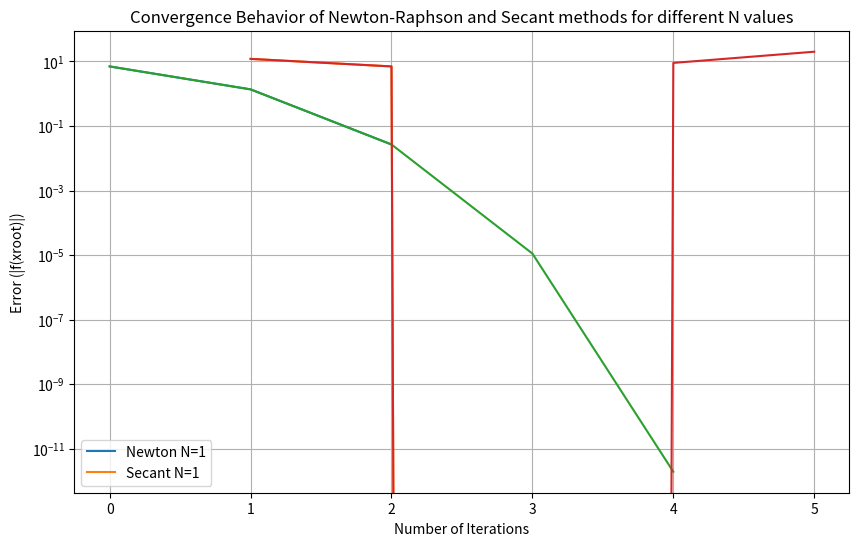

Write Python code to recreate this figure.
#                                  Tutorial 4
#Ex1:
import numpy as np
import matplotlib.pyplot as plt
import math


# Define the Newton-Raphson method
def newton(f, Df, x0, epsilon, max_iter):
    xn = x0
    iterations = []
    errors = []
    for n in range(0, max_iter):
        fxn = f(xn)
        iterations.append(n)
        errors.append(fxn)
        if abs(fxn) < epsilon:
            break  # Exit the loop when the solution is found
        Dfxn = Df(xn)
        if Dfxn == 0:
            print('Zero derivative. No solution found.')
            return None
        xn = xn - fxn / Dfxn
    if n == max_iter - 1:
        print('Exceeded maximum iterations. No solution found.')
    return xn, iterations, errors

# Define the Secant method with specified interval [a, b]
def secant(f, a, b, N):
    if f(a) * f(b) >= 0:
        print("Secant method fails.")
        return None
    a_n = a
    b_n = b
    for n in range(1, N + 1):
        m_n = a_n - f(a_n) * (b_n - a_n) / (f(b_n) - f(a_n))
        f_m_n = f(m_n)
        if f(a_n) * f_m_n < 0:
            a_n = a_n
            b_n = m_n
        elif f(b_n) * f_m_n < 0:
            a_n = m_n
            b_n = b_n
        elif f_m_n == 0:
            print("Found exact solution:", m_n)
            return m_n
        else:
            print("Secant method fails.")
            return None
    return a_n - f(a_n) * (b_n - a_n) / (f(b_n) - f(a_n))

# Define the function and its derivative
f = lambda x: x**2 + 4*x - 12
df = lambda x: 2*x + 4  

x0 = 1
max_iter = 100

N_values = [1, 10]

solutions_newton = []
iteration_counts_newton = []
error_values_newton = []

# Define the interval [a, b] you want to use for the Secant method
a = 0
b = 5.0

# Call the secant method with the specified interval [a, b]
solution_secant = secant(f, a, b, max_iter)

solutions_secant = []
iteration_counts_secant = []
error_values_secant = []

for N in N_values:
    epsilon = 10**(-N)
    solution_newton, iterations_newton, errors_newton = newton(f, df, x0, epsilon, max_iter)
    solution_secant = secant(f, x0, x0 + epsilon, max_iter)  # Use Secant method
    solutions_newton.append(solution_newton)
    iteration_counts_newton.append(iterations_newton)
    
    error_values_newton.append(errors_newton)
    solutions_secant.append(solution_secant)
    iteration_counts_secant.append(np.arange(1, len(iterations_newton) + 1))  # Incremental iterations
    error_values_secant.append([f(x) for x in iterations_newton])  # Evaluate error for Secant method

# Plot the results with only one legend entry for each method
plt.figure(figsize=(10, 6))
for i, N in enumerate(N_values):
    plt.semilogy(iteration_counts_newton[i], np.abs(error_values_newton[i]), label=f'Newton N={N}' if i == 0 else '')
    plt.semilogy(iteration_counts_secant[i], np.abs(error_values_secant[i]), label=f'Secant N={N}' if i == 0 else '')

plt.xlabel('Number of Iterations')
plt.ylabel('Error (|f(xroot)|)')
plt.legend()
plt.title('Convergence Behavior of Newton-Raphson and Secant methods for different N values')
plt.grid(True)
plt.show()

#------------------------------------------------------------------------------

#------------------------------------------------------------------------------
#Ex2:
def synthetic_division(coefficients, divisor):
    n = len(coefficients)
    
    # Initialize the result list with the first coefficient
    result = [coefficients[0]]
    
    # Perform synthetic division
    for i in range(1, n):
        term = coefficients[i] + result[-1] * divisor
        result.append(term)
    
    # Calculate the remainder as the last term of the result
    remainder = result[-1]
    
    return result[:-1], remainder

# Coefficients of the polynomial f(x) = x^2 + 2x - 24
coefficients = [1, 2, -24]

# Divisor: (x - 4)
divisor = 4

# Perform synthetic division
quotient, remainder = synthetic_division(coefficients, divisor)

# Print the quotient coefficients and remainder
print("Quotient coefficients:", quotient)
print("Remainder:", remainder)
